Dataset: proc (GitHub, NandoG1/deep-learning-project). Classes: apple apple scab, apple black rot, apple cedar apple rust, apple healthy, blueberry healthy, cherry including sour powdery mildew, cherry including sour healthy, corn (maize) cercospora leaf spot gray leaf spot, corn common rust, corn northern leaf blight, corn healthy, grape black rot, grape esca black measles, grape leaf blight (isariopsis leaf spot), grape healthy, orange huanglongbing citrus greening, peach bacterial spot, peach healthy, bell pepper bacterial spot, bell pepper healthy, potato early blight, potato late blight, potato healthy, raspberry healthy, soybean healthy, squash powdery mildew, strawberry leaf scorch, strawberry healthy, tomato bacterial spot, tomato early blight, tomato late blight, tomato leaf mold, tomato septoria leaf spot, tomato spider mites two spotted spider mite, tomato target spot, tomato yellow leaf curl virus, tomato mosaic virus, tomato healthy.

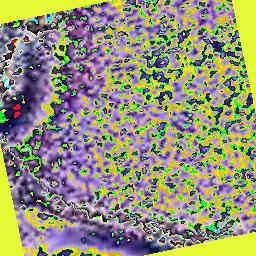
Label: tomato late blight

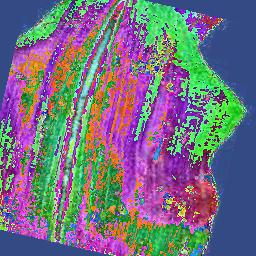
Label: corn common rust

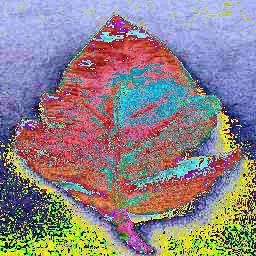
Label: tomato bacterial spot

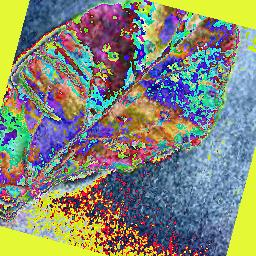
Label: apple cedar apple rust

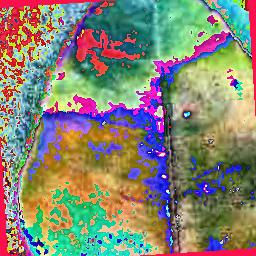
Label: orange huanglongbing citrus greening

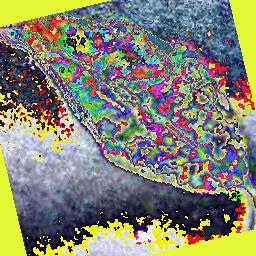
Label: cherry including sour powdery mildew
